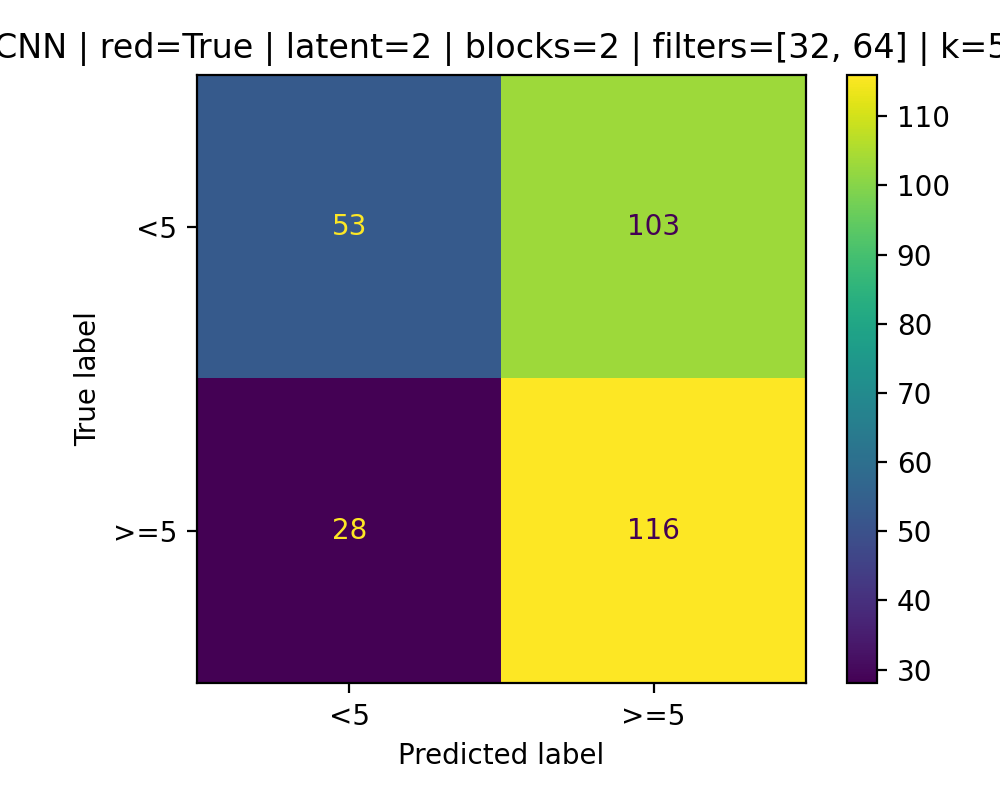

The data file committed next to this chart (first rows):
53, 103
28, 116
